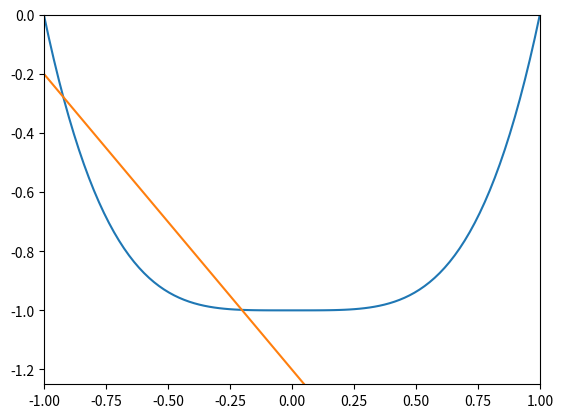

The script that saved this image:
import numpy as np
import matplotlib.pyplot as plt

def boat_plot(n,theta,d):
    plt.clf()

    axes = plt.gca()
    axes.set_xlim([-1,1])
    axes.set_ylim([-1.25, 0])

    y = np.linspace(-1,1,100)
    f1 = np.absolute(y)**n - 1
    f2 = -np.tan(theta)* y - d
    plt.plot(y,f1)
    plt.plot(y,f2)

    plt.show()

boat_plot(4,np.pi/4,1.2)
